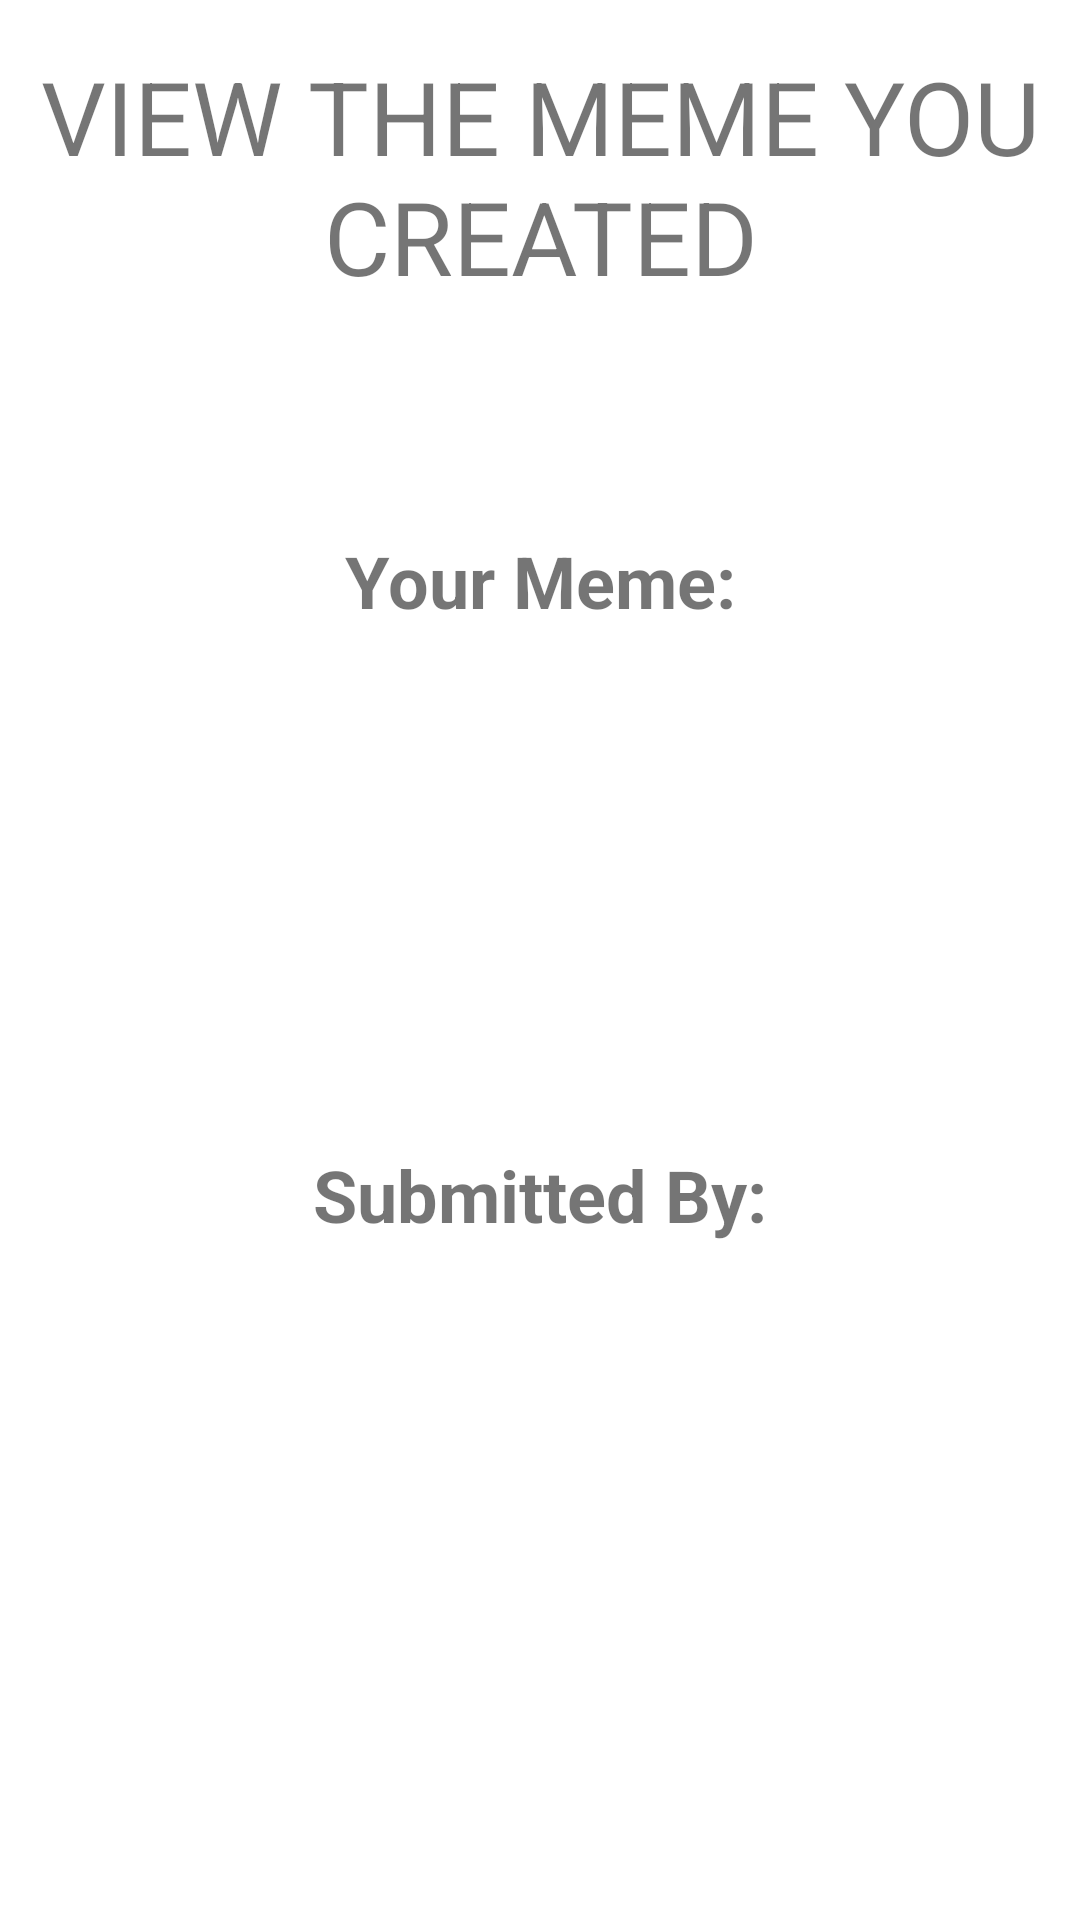

This screen was rendered from an Android layout file. Write that file and the resources it references.
<!-- AndroidManifest.xml: application theme Theme.MemeCreator -->
<!-- res/layout/meme_view.xml -->
<?xml version="1.0" encoding="utf-8"?>
<androidx.constraintlayout.widget.ConstraintLayout xmlns:android="http://schemas.android.com/apk/res/android"
    xmlns:app="http://schemas.android.com/apk/res-auto"
    xmlns:tools="http://schemas.android.com/tools"
    android:layout_width="match_parent"
    android:layout_height="match_parent">

    <ImageView
        android:id="@+id/imageView"
        android:layout_width="match_parent"
        android:layout_height="match_parent"
        android:scaleType="centerCrop"
        app:srcCompat="@drawable/joshua_coleman" />

    <TextView
        android:id="@+id/memeViewTitle"
        android:layout_width="match_parent"
        android:layout_height="wrap_content"
        android:layout_marginTop="16dp"
        android:gravity="center"
        android:text="VIEW THE MEME YOU CREATED"
        android:textSize="34sp"
        app:layout_constraintEnd_toEndOf="parent"
        app:layout_constraintStart_toStartOf="parent"
        app:layout_constraintTop_toTopOf="parent" />

    <TextView
        android:id="@+id/viewMemeText"
        android:layout_width="match_parent"
        android:layout_height="wrap_content"
        android:layout_marginTop="64dp"
        android:ellipsize="none"
        android:inputType="textPersonName"
        android:scrollHorizontally="false"
        android:textSize="24sp"
        app:layout_constraintEnd_toEndOf="parent"
        app:layout_constraintHorizontal_bias="0.497"
        app:layout_constraintStart_toStartOf="parent"
        app:layout_constraintTop_toBottomOf="@+id/viewMeme"
        tools:ignore="SpeakableTextPresentCheck,TouchTargetSizeCheck" />

    <TextView
        android:id="@+id/viewMeme"
        android:layout_width="match_parent"
        android:layout_height="wrap_content"
        android:layout_marginTop="76dp"
        android:gravity="center"
        android:text="Your Meme:"
        android:textSize="24sp"
        android:textStyle="bold"
        app:layout_constraintEnd_toEndOf="parent"
        app:layout_constraintHorizontal_bias="0.498"
        app:layout_constraintStart_toStartOf="parent"
        app:layout_constraintTop_toBottomOf="@+id/memeViewTitle" />

    <TextView
        android:id="@+id/viewSubmittedBy"
        android:layout_width="match_parent"
        android:layout_height="wrap_content"
        android:layout_marginTop="76dp"
        android:gravity="center"
        android:text="Submitted By:"
        android:textSize="24sp"
        android:textStyle="bold"
        app:layout_constraintEnd_toEndOf="parent"
        app:layout_constraintHorizontal_bias="0.0"
        app:layout_constraintStart_toStartOf="parent"
        app:layout_constraintTop_toBottomOf="@+id/viewMemeText" />

    <TextView
        android:id="@+id/viewSubmittedByText"
        android:layout_width="match_parent"
        android:layout_height="54dp"
        android:layout_marginTop="64dp"
        android:inputType="textPersonName"
        android:textSize="24sp"
        app:layout_constraintEnd_toEndOf="parent"
        app:layout_constraintStart_toStartOf="parent"
        app:layout_constraintTop_toBottomOf="@+id/viewSubmittedBy"
        tools:ignore="SpeakableTextPresentCheck" />
</androidx.constraintlayout.widget.ConstraintLayout>
<!-- resources referenced by this layout -->
<resources>
  <style name="Theme.MemeCreator" parent="Theme.MaterialComponents.DayNight.DarkActionBar">
          
          <item name="colorPrimary">@color/purple_500</item>
          <item name="colorPrimaryVariant">@color/purple_700</item>
          <item name="colorOnPrimary">@color/white</item>
          
          <item name="colorSecondary">@color/teal_200</item>
          <item name="colorSecondaryVariant">@color/teal_700</item>
          <item name="colorOnSecondary">@color/black</item>
          
          <item name="android:statusBarColor" tools:targetApi="l">?attr/colorPrimaryVariant</item>
          
      </style>
  <color name="purple_500">#FF6200EE</color>
  <color name="purple_700">#FF3700B3</color>
  <color name="white">#FFFFFFFF</color>
  <color name="teal_200">#FF03DAC5</color>
  <color name="teal_700">#FF018786</color>
  <color name="black">#FF000000</color>
</resources>
